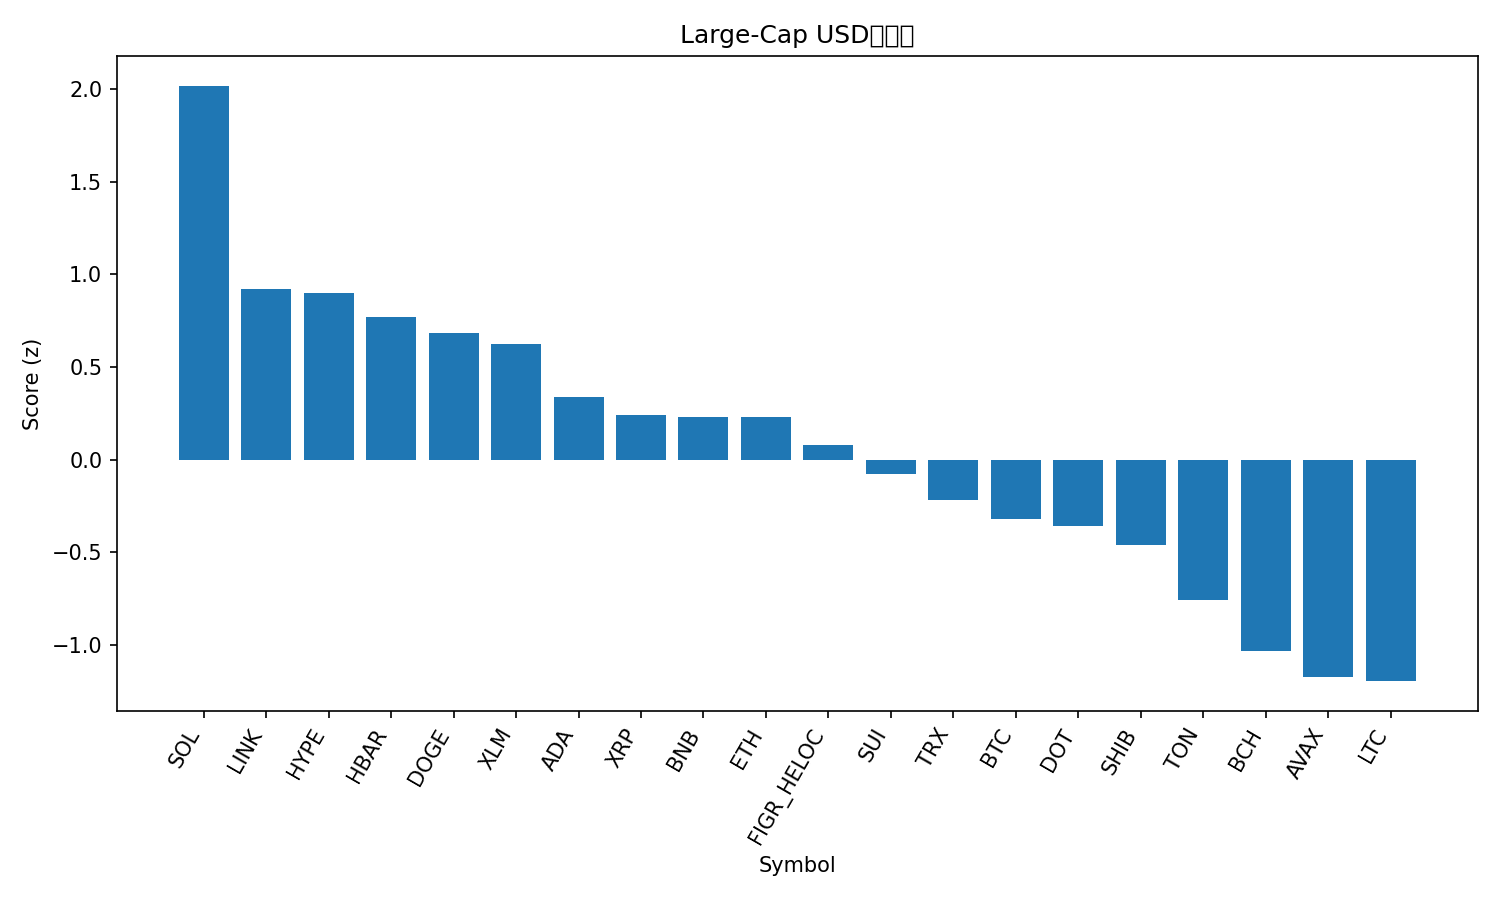

Source data for this figure (header and first rows):
rank, name, symbol, price, pct_1h, pct_24h, pct_7d, pct_1h_vs_btc, pct_24h_vs_btc, pct_7d_vs_btc, market_cap_rank, market_cap, volume_usd, score
1, Solana, SOL, 236.8, 1.009, 5.949, 16.37, 0.9077, 4.821, 12.69, 5, 128543898323, 12388822733, 2.018
2, Chainlink, LINK, 24.75, 0.5783, 3.935, 10.09, 0.4766, 2.806, 6.413, 13, 16784029366, 1249843515, 0.9204
3, Hyperliquid, HYPE, 56.8, 0.573, 1.908, 24.55, 0.4713, 0.7796, 20.87, 15, 15346451110, 929505263, 0.8986
4, Hedera, HBAR, 0.2436, 0.4847, 3.286, 13.18, 0.383, 2.158, 9.505, 25, 10337717873, 288027986, 0.7677
5, Dogecoin, DOGE, 0.2615, 0.1193, 3.562, 21.89, 0.01762, 2.434, 18.21, 8, 39475386307, 3855050613, 0.6847
6, Stellar, XLM, 0.395, 0.6995, 1.783, 11.2, 0.5978, 0.655, 7.523, 20, 12549724539, 330534105, 0.6265
7, Cardano, ADA, 0.9029, 0.5292, 1.375, 10.45, 0.4275, 0.247, 6.774, 11, 32964603982, 1821918915, 0.3359
8, XRP, XRP, 3.05, 0.4822, 1.362, 8.669, 0.3805, 0.2338, 4.992, 3, 181926960778, 5924104573, 0.239
9, BNB, BNB, 908, 0.4998, 1.479, 7.171, 0.3981, 0.3508, 3.495, 6, 126377963960, 1328853876, 0.2311
10, Ethereum, ETH, 4518, 0.3526, 2.37, 4.373, 0.2509, 1.242, 0.6964, 2, 545821806878, 37063721400, 0.2302
11, Figure Heloc, FIGR_HELOC, 1.036, -0.01861, 4.378, 0.2194, -0.1203, 3.25, -3.457, 19, 12827122540, 41858168, 0.07937
12, Sui, SUI, 3.66, 0.2833, 0.717, 10.3, 0.1815, -0.4111, 6.624, 18, 13074992960, 1040387156, -0.07706
13, TRON, TRX, 0.3489, 0.1098, 1.814, 3.9, 0.008109, 0.6858, 0.2235, 10, 33024027946, 839436879, -0.2172
14, Bitcoin, BTC, 115413, 0.1017, 1.128, 3.676, 0.0, 0.0, 0.0, 1, 2299858997354, 49713888455, -0.323
15, Polkadot, DOT, 4.22, 0.1818, -0.2503, 11.51, 0.0801, -1.378, 7.833, 34, 6423889361, 268238954, -0.3594
16, Shiba Inu, SHIB, 1.331e-05, -0.1011, 1.025, 9.37, -0.2029, -0.103, 5.694, 31, 7846157195, 244453065, -0.4585
17, Toncoin, TON, 3.19, 0.1266, -0.6499, 2.634, 0.02484, -1.778, -1.042, 29, 8183984525, 167395556, -0.7586
18, Bitcoin Cash, BCH, 593.9, -0.07414, -0.5858, 0.2225, -0.1759, -1.714, -3.454, 23, 11833135152, 596598781, -1.032
19, Avalanche, AVAX, 28.62, -0.5033, -1.41, 17.63, -0.605, -2.538, 13.95, 22, 12095121893, 953454655, -1.175
20, Litecoin, LTC, 115.5, -0.2291, -0.951, 3.079, -0.3308, -2.079, -0.5975, 27, 8808521517, 727459264, -1.196
21, Cronos, CRO, 0.257, -0.3942, -0.681, -3.047, -0.4959, -1.809, -6.724, 28, 8643700706, 82415726, -1.495
